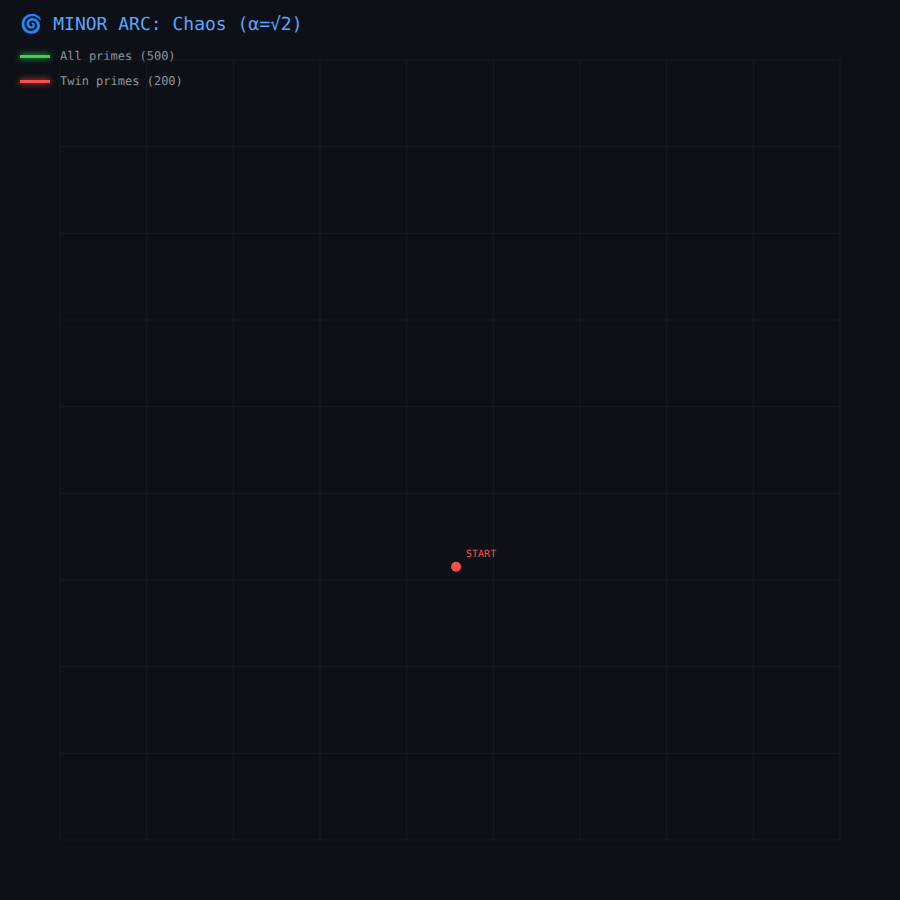
t = 0.00 s
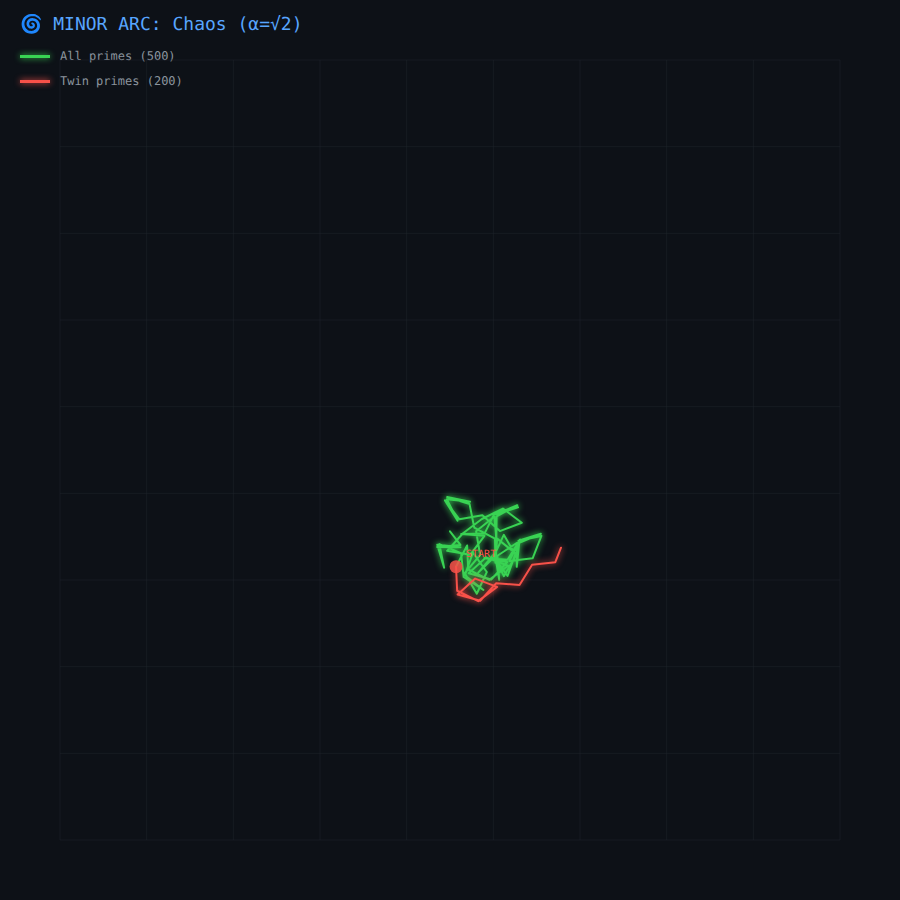
t = 1.25 s
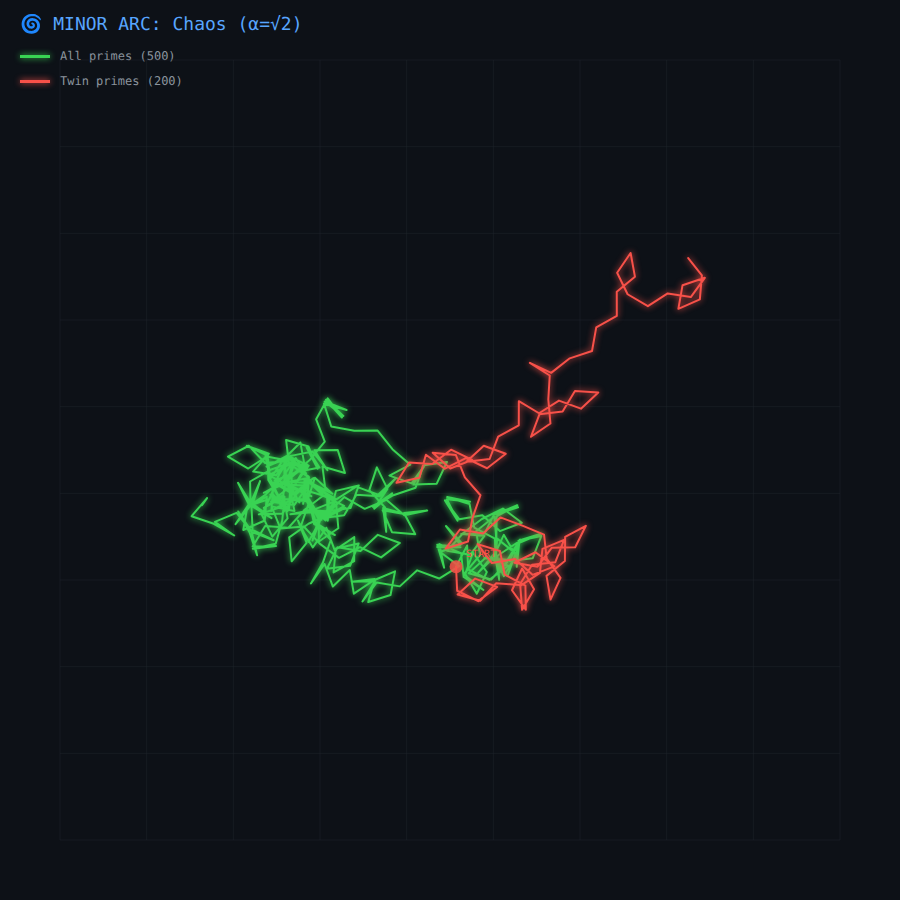
t = 2.75 s
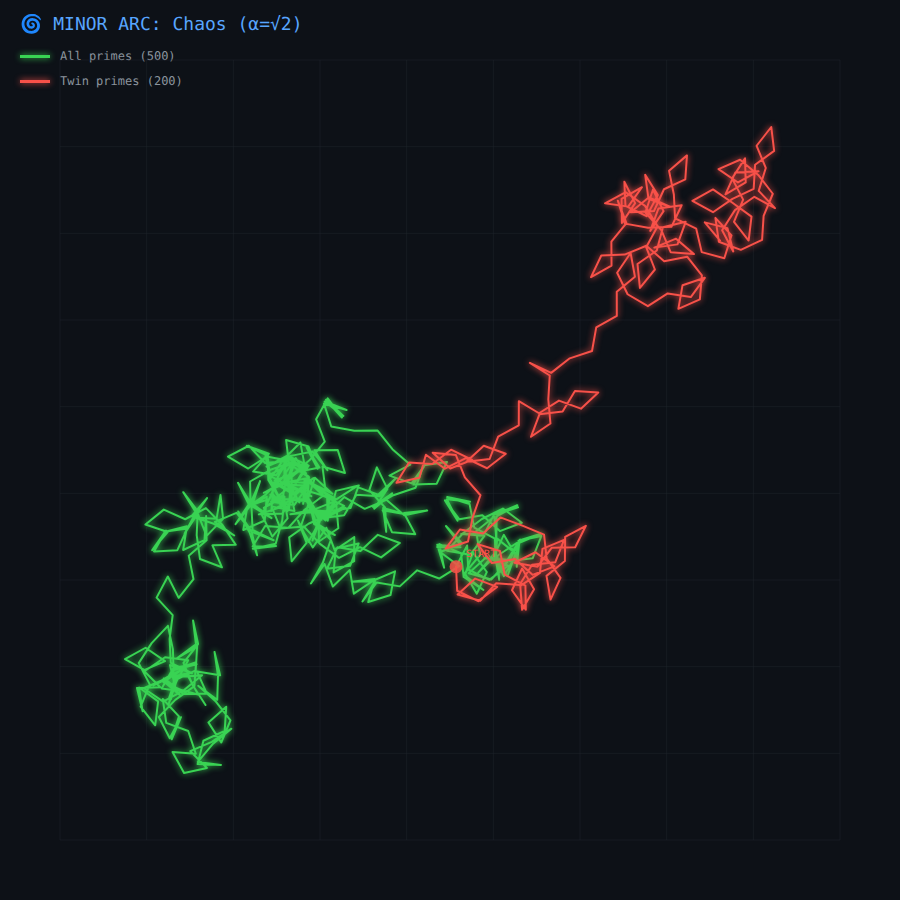
t = 4.25 s
t = 5.75 s: frame unchanged from t = 4.25 s, image omitted
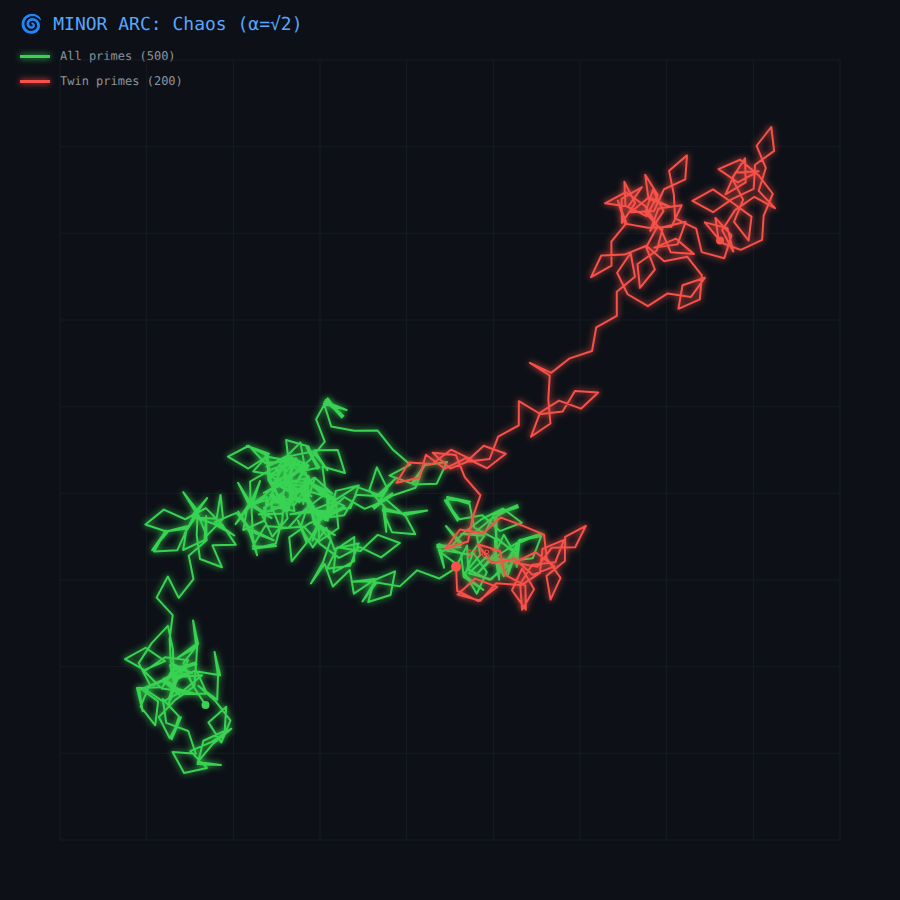
t = 7.00 s

The animated SVG that drew these frames (rendered in a browser with its animation timeline set to each time). Animation: 2 SMIL elements (animate=2), 3 CSS @keyframes rules; one cycle of 7.00 s, repeats indefinitely.

<svg width="900" height="900" xmlns="http://www.w3.org/2000/svg">
<style>

    .path0 {
        stroke-dasharray: 20215;
        stroke-dashoffset: 20215;
        animation: draw0 6s ease-in-out 0.0s forwards;
    }
    @keyframes draw0 {
        to { stroke-dashoffset: 0; }
    }


    .path1 {
        stroke-dasharray: 8086;
        stroke-dashoffset: 8086;
        animation: draw1 6s ease-in-out 0.5s forwards;
    }
    @keyframes draw1 {
        to { stroke-dashoffset: 0; }
    }


    .start-point {
        animation: pulse 1s ease-in-out infinite;
    }
    @keyframes pulse {
        0%, 100% { r: 5; opacity: 1; }
        50% { r: 8; opacity: 0.7; }
    }

    .glow {
        filter: drop-shadow(0 0 3px currentColor);
    }

</style>
<rect width="100%" height="100%" fill="#0d1117"/>
<text x="20" y="30" font-family="monospace" font-size="18" fill="#58a6ff">🌀 MINOR ARC: Chaos (α=√2)</text>
<rect x="20" y="55" width="30" height="3" fill="#39d353" class="glow" style="color:#39d353"/>
<text x="60" y="60" font-family="monospace" font-size="12" fill="#8b949e">All primes (500)</text>
<rect x="20" y="80" width="30" height="3" fill="#f85149" class="glow" style="color:#f85149"/>
<text x="60" y="85" font-family="monospace" font-size="12" fill="#8b949e">Twin primes (200)</text>
<g stroke="#21262d" stroke-width="0.5">
<line x1="60.0" y1="60" x2="60.0" y2="840"/>
<line x1="60" y1="60.0" x2="840" y2="60.0"/>
<line x1="146.66666666666669" y1="60" x2="146.66666666666669" y2="840"/>
<line x1="60" y1="146.66666666666669" x2="840" y2="146.66666666666669"/>
<line x1="233.33333333333334" y1="60" x2="233.33333333333334" y2="840"/>
<line x1="60" y1="233.33333333333334" x2="840" y2="233.33333333333334"/>
<line x1="320.0" y1="60" x2="320.0" y2="840"/>
<line x1="60" y1="320.0" x2="840" y2="320.0"/>
<line x1="406.6666666666667" y1="60" x2="406.6666666666667" y2="840"/>
<line x1="60" y1="406.6666666666667" x2="840" y2="406.6666666666667"/>
<line x1="493.3333333333333" y1="60" x2="493.3333333333333" y2="840"/>
<line x1="60" y1="493.3333333333333" x2="840" y2="493.3333333333333"/>
<line x1="580.0" y1="60" x2="580.0" y2="840"/>
<line x1="60" y1="580.0" x2="840" y2="580.0"/>
<line x1="666.6666666666666" y1="60" x2="666.6666666666666" y2="840"/>
<line x1="60" y1="666.6666666666666" x2="840" y2="666.6666666666666"/>
<line x1="753.3333333333334" y1="60" x2="753.3333333333334" y2="840"/>
<line x1="60" y1="753.3333333333334" x2="840" y2="753.3333333333334"/>
<line x1="840.0" y1="60" x2="840.0" y2="840"/>
<line x1="60" y1="840.0" x2="840" y2="840.0"/>
</g>
<path class="path0 glow" style="color:#39d353" d="M 456.06 566.68 L 467.12 545.47 L 468.19 569.52 L 489.26 579.92 L 508.12 565.71 L 486.21 557.36 L 468.71 573.31 L 491.27 579.53 L 507.27 561.99 L 484.24 557.94 L 507.53 559.78 L 520.13 539.50 L 509.40 560.89 L 532.63 558.29 L 541.39 535.97 L 518.50 540.77 L 540.86 533.81 L 519.22 542.87 L 516.72 566.81 L 517.06 542.74 L 497.40 555.74 L 499.22 579.74 L 495.26 556.02 L 478.26 572.53 L 493.71 554.47 L 503.82 576.17 L 515.79 555.49 L 503.77 534.85 L 493.71 556.58 L 507.53 575.99 L 515.60 553.40 L 497.15 538.63 L 495.39 562.63 L 494.99 538.56 L 474.22 527.54 L 469.53 503.96 L 447.15 497.06 L 470.06 501.80 L 446.83 499.26 L 457.61 520.62 L 444.96 500.38 L 459.37 519.33 L 482.38 515.21 L 499.92 531.11 L 521.81 522.70 L 502.92 508.54 L 481.88 519.00 L 463.06 533.26 L 447.11 550.85 L 470.15 554.84 L 484.45 535.81 L 461.16 534.03 L 484.51 533.58 L 495.18 512.16 L 518.06 507.30 L 495.71 514.32 L 517.33 505.20 L 496.62 516.34 L 496.35 540.41 L 494.46 516.41 L 476.10 531.29 L 480.12 555.00 L 464.72 573.10 L 476.79 593.71 L 486.79 571.96 L 472.93 552.58 L 464.92 575.20 L 483.40 589.92 L 463.68 577.02 L 461.06 553.10 L 439.37 544.16 L 444.12 567.73 L 437.28 544.71 L 460.51 547.19 L 437.15 546.94 L 460.43 544.96 L 445.98 526.05 L 462.07 543.51 L 440.20 551.98 L 459.13 566.08 L 439.15 578.55 L 417.19 570.33 L 399.78 586.37 L 376.73 582.45 L 362.48 601.52 L 374.96 581.17 L 351.61 581.69 L 374.82 578.95 L 368.21 602.05 L 390.54 594.96 L 395.04 571.34 L 373.45 580.52 L 353.86 593.63 L 349.77 569.93 L 332.86 586.54 L 324.61 564.01 L 310.95 583.54 L 322.80 562.80 L 330.75 540.16 L 315.16 522.23 L 334.92 535.07 L 314.10 524.17 L 309.28 500.61 L 316.19 523.61 L 307.25 501.37 L 284.01 498.96 L 307.37 499.14 L 321.87 518.01 L 305.74 500.61 L 323.36 516.40 L 345.21 507.87 L 324.22 518.45 L 344.17 505.92 L 323.02 495.70 L 304.28 510.07 L 288.42 527.75 L 265.12 526.10 L 252.68 546.48 L 276.04 545.91 L 252.84 548.71 L 275.69 543.71 L 282.23 520.60 L 284.53 496.64 L 263.88 507.90 L 283.43 494.73 L 287.59 518.42 L 272.28 536.60 L 261.99 514.99 L 271.88 493.18 L 287.52 511.06 L 270.34 494.74 L 288.91 509.36 L 290.47 485.34 L 311.33 496.18 L 289.59 487.37 L 294.47 510.91 L 271.53 506.37 L 280.52 528.58 L 303.79 526.48 L 319.97 543.84 L 338.98 557.84 L 359.94 547.21 L 381.11 557.37 L 399.82 542.95 L 377.82 534.85 L 360.49 550.99 L 337.42 547.19 L 326.92 568.70 L 350.12 565.84 L 358.64 543.42 L 335.80 548.48 L 333.56 572.45 L 354.18 561.13 L 354.27 537.06 L 334.75 550.29 L 326.38 527.81 L 312.82 547.41 L 300.59 526.91 L 308.42 504.22 L 325.64 520.49 L 329.28 496.72 L 327.78 520.74 L 327.13 496.68 L 304.67 490.03 L 311.70 512.99 L 302.65 490.80 L 313.65 512.03 L 290.39 514.20 L 313.36 509.83 L 335.16 501.17 L 316.12 487.23 L 336.32 499.30 L 356.21 486.66 L 378.22 494.70 L 395.51 478.51 L 379.75 496.28 L 356.44 494.76 L 344.11 515.21 L 320.93 518.14 L 312.46 540.58 L 318.88 517.43 L 318.86 541.51 L 338.34 528.23 L 336.21 504.25 L 318.00 519.33 L 334.78 502.59 L 319.57 520.86 L 309.17 499.30 L 321.45 519.78 L 307.38 500.56 L 308.82 476.53 L 288.96 463.86 L 286.09 439.97 L 308.56 446.55 L 317.67 468.72 L 306.61 447.51 L 319.52 467.57 L 296.57 472.01 L 274.79 480.72 L 293.87 494.62 L 273.63 482.60 L 294.86 492.64 L 313.48 478.11 L 296.24 494.35 L 282.19 513.58 L 258.84 514.36 L 281.09 507.02 L 285.34 483.35 L 263.84 492.77 L 284.40 481.34 L 284.36 457.27 L 286.56 481.24 L 304.73 466.11 L 300.39 442.45 L 283.66 459.25 L 270.20 478.92 L 280.66 500.45 L 268.32 480.01 L 267.53 455.95 L 270.47 479.83 L 265.41 456.33 L 288.38 460.69 L 265.13 462.98 L 248.81 445.76 L 227.94 456.57 L 248.21 468.53 L 268.03 455.78 L 246.77 445.80 L 268.83 453.71 L 253.16 471.57 L 276.26 475.17 L 290.26 455.90 L 278.04 476.42 L 269.70 498.90 L 247.47 506.30 L 243.28 529.98 L 264.75 520.50 L 266.80 496.52 L 246.27 508.01 L 265.68 494.62 L 282.37 477.77 L 295.78 458.06 L 308.17 478.46 L 324.00 496.17 L 306.65 480.04 L 303.19 503.85 L 304.51 479.82 L 325.47 490.43 L 322.47 466.55 L 344.98 473.01 L 337.77 450.11 L 314.41 450.25 L 327.43 470.24 L 312.67 451.58 L 289.74 456.14 L 306.10 473.32 L 288.27 457.78 L 266.54 466.61 L 287.38 455.74 L 308.67 465.67 L 294.72 484.97 L 306.88 464.42 L 283.54 465.33 L 273.27 486.95 L 271.28 510.94 L 291.78 499.39 L 291.61 475.32 L 309.70 460.09 L 324.76 441.69 L 316.16 419.31 L 327.68 398.37 L 341.90 417.46 L 326.03 399.80 L 343.42 415.88 L 324.67 401.53 L 346.52 410.04 L 324.00 403.64 L 331.27 426.52 L 354.26 430.74 L 377.62 430.54 L 392.42 449.16 L 410.30 464.66 L 389.48 475.58 L 411.58 483.37 L 425.49 464.03 L 413.38 484.61 L 436.72 483.64 L 446.93 461.99 L 423.78 465.18 L 415.55 487.71 L 393.36 495.23 L 372.89 506.83 L 392.23 493.33 L 374.18 508.62 L 387.48 488.82 L 376.85 467.39 L 369.32 490.17 L 385.24 507.79 L 386.22 531.85 L 383.09 507.99 L 405.63 514.32 L 382.62 510.16 L 391.97 532.22 L 415.25 534.17 L 403.97 513.09 L 427.20 510.60 L 404.29 515.29 L 386.37 499.85 L 364.69 508.80 L 344.33 497.01 L 327.25 513.44 L 304.13 510.04 L 327.46 511.23 L 350.60 507.98 L 358.77 485.42 L 336.02 490.86 L 329.91 514.10 L 308.51 523.76 L 289.20 537.31 L 291.66 561.26 L 306.62 542.77 L 297.90 520.44 L 308.59 541.85 L 320.00 520.84 L 307.44 500.54 L 314.91 477.73 L 332.38 493.71 L 311.33 483.27 L 288.04 481.39 L 299.38 502.44 L 286.21 482.56 L 309.10 477.80 L 289.85 464.17 L 269.09 475.22 L 289.49 486.95 L 271.05 501.74 L 294.19 505.08 L 307.98 485.65 L 284.65 484.53 L 294.75 462.82 L 286.64 485.39 L 292.69 462.14 L 270.54 469.79 L 250.13 481.50 L 250.49 505.58 L 235.58 524.10 L 248.77 504.24 L 238.03 482.86 L 250.64 503.12 L 260.06 481.09 L 252.65 503.92 L 271.52 518.12 L 251.46 505.78 L 252.56 529.83 L 273.64 540.20 L 251.72 531.88 L 257.10 555.31 L 249.65 532.49 L 238.25 511.47 L 251.48 531.32 L 236.53 512.82 L 214.90 521.90 L 234.19 535.47 L 213.76 523.79 L 191.60 516.19 L 207.03 498.12 L 193.29 517.58 L 216.62 518.64 L 220.50 494.90 L 223.08 518.82 L 206.61 535.90 L 197.77 513.61 L 184.63 533.52 L 195.93 512.45 L 183.27 492.22 L 197.69 511.16 L 196.70 535.21 L 200.01 559.04 L 221.95 567.30 L 212.43 545.32 L 235.79 544.85 L 222.50 525.04 L 205.91 508.10 L 185.22 519.25 L 163.80 509.63 L 145.45 524.52 L 167.63 532.07 L 152.25 550.18 L 165.94 530.68 L 154.05 551.40 L 177.38 550.17 L 187.36 528.40 L 164.25 531.85 L 186.96 526.22 L 183.14 549.97 L 204.46 540.12 L 206.13 516.11 L 206.62 540.18 L 188.73 555.66 L 193.50 579.23 L 178.69 597.84 L 167.83 576.52 L 156.59 597.62 L 172.69 615.06 L 169.61 638.92 L 170.84 662.97 L 191.97 673.22 L 170.01 665.02 L 175.51 688.42 L 198.11 694.50 L 186.60 673.54 L 163.74 678.50 L 180.38 695.40 L 162.30 680.15 L 182.97 668.94 L 163.39 682.07 L 184.83 691.63 L 161.67 688.49 L 173.51 667.73 L 196.62 664.22 L 173.92 669.92 L 196.01 662.08 L 194.40 686.10 L 175.24 699.87 L 158.86 717.04 L 169.77 738.32 L 180.96 717.19 L 171.71 739.30 L 178.94 716.40 L 162.79 699.01 L 166.23 722.82 L 188.21 730.96 L 195.84 753.72 L 172.54 752.09 L 184.10 773.01 L 206.95 767.99 L 190.27 751.14 L 211.83 741.88 L 231.37 728.69 L 213.09 743.68 L 197.81 761.88 L 220.97 764.96 L 197.63 764.10 L 203.43 740.78 L 224.70 730.82 L 226.24 706.80 L 208.44 722.38 L 221.26 742.50 L 230.45 720.37 L 215.88 701.56 L 198.20 685.82 L 217.21 699.81 L 218.02 675.75 L 214.51 651.94 L 220.14 675.31 L 197.06 671.54 L 206.76 693.44 L 183.41 694.11 L 165.25 678.96 L 143.72 688.29 L 163.15 701.64 L 183.76 690.31 L 202.00 675.26 L 178.68 676.69 L 168.87 698.54 L 176.68 675.85 L 170.94 699.19 L 174.56 675.40 L 153.33 685.43 L 173.58 673.43 L 172.90 649.36 L 167.94 625.84 L 151.65 643.10 L 138.72 663.14 L 149.74 684.37 L 140.61 706.53 L 155.23 725.30 L 158.13 701.41 L 139.07 687.49 L 142.64 711.28 L 136.96 687.93 L 160.31 687.19 L 143.54 670.43 L 165.05 661.05 L 145.58 647.75 L 125.00 659.14 L 145.58 670.53 L 165.05 657.23 L 188.23 660.18 L 176.57 681.03 L 168.82 703.74 L 174.50 680.39 L 195.71 670.31 L 197.13 646.28 L 176.91 658.34 L 195.96 644.41 L 193.07 620.52 L 198.09 644.03 L 183.47 662.81 L 192.60 684.96 L 205.53 705.01" stroke="#39d353" fill="none" stroke-width="2" stroke-linecap="round" stroke-linejoin="round"/>
<path class="path1 glow" style="color:#f85149" d="M 456.06 566.68 L 457.14 590.73 L 478.21 601.13 L 497.07 586.92 L 475.16 578.57 L 457.66 594.52 L 480.22 600.74 L 496.22 583.20 L 519.51 585.04 L 532.10 564.77 L 555.32 562.16 L 564.08 539.85 L 542.44 548.90 L 539.95 572.84 L 520.29 585.85 L 522.11 609.85 L 534.07 589.17 L 522.06 568.53 L 512.00 590.25 L 525.81 609.67 L 525.41 585.59 L 504.64 574.57 L 499.95 550.99 L 477.57 544.09 L 491.98 563.04 L 514.99 558.93 L 532.54 574.82 L 554.42 566.42 L 535.53 552.26 L 514.49 562.71 L 537.53 566.70 L 551.83 547.67 L 575.19 547.22 L 585.86 525.80 L 565.15 536.94 L 564.87 561.01 L 546.50 575.89 L 550.53 599.60 L 560.53 577.84 L 546.66 558.47 L 544.04 534.55 L 522.35 525.61 L 500.40 517.39 L 482.98 533.43 L 459.94 529.51 L 445.68 548.58 L 468.00 541.49 L 472.51 517.87 L 480.46 495.24 L 464.87 477.31 L 455.93 455.07 L 432.69 452.66 L 450.31 468.46 L 472.16 459.93 L 451.01 449.71 L 432.27 464.08 L 408.96 462.43 L 396.53 482.81 L 419.38 477.82 L 425.92 454.71 L 444.92 468.71 L 465.88 458.07 L 487.06 468.23 L 505.76 453.81 L 483.76 445.71 L 466.43 461.85 L 489.63 458.99 L 498.15 436.57 L 518.77 425.26 L 518.85 401.19 L 539.06 413.26 L 558.95 400.63 L 580.96 408.66 L 598.25 392.47 L 574.94 390.96 L 562.62 411.41 L 539.43 414.34 L 530.96 436.78 L 550.45 423.50 L 548.31 399.52 L 549.75 375.49 L 529.89 362.82 L 551.12 372.86 L 569.75 358.33 L 592.00 351.00 L 596.25 327.33 L 616.81 315.90 L 616.77 291.82 L 634.94 276.69 L 630.60 253.04 L 617.14 272.72 L 627.60 294.25 L 647.88 306.21 L 667.69 293.46 L 690.79 297.06 L 704.79 277.79 L 682.56 285.19 L 678.37 308.87 L 699.84 299.39 L 701.89 275.41 L 687.14 256.74 L 664.20 261.31 L 646.37 245.76 L 624.64 254.60 L 601.30 255.50 L 591.03 277.13 L 611.53 265.58 L 611.36 241.51 L 626.42 223.11 L 617.82 200.73 L 625.09 223.61 L 648.09 227.83 L 671.43 226.86 L 681.64 205.21 L 658.48 208.39 L 650.26 230.93 L 663.55 211.13 L 652.93 189.70 L 645.40 212.49 L 661.32 230.10 L 670.66 252.17 L 693.94 254.12 L 676.03 238.67 L 654.35 247.63 L 677.49 244.37 L 685.66 221.82 L 662.91 227.26 L 656.79 250.50 L 637.49 264.05 L 639.94 287.99 L 654.91 269.50 L 646.18 247.17 L 657.60 226.17 L 645.04 205.87 L 625.78 192.24 L 605.02 203.29 L 628.16 206.62 L 641.95 187.20 L 621.55 198.91 L 621.91 222.98 L 635.10 203.12 L 624.36 181.74 L 625.46 205.79 L 646.54 216.16 L 657.84 195.09 L 645.18 174.87 L 648.49 198.70 L 670.43 206.96 L 649.02 197.34 L 630.66 212.23 L 653.99 211.00 L 663.97 189.23 L 685.29 179.39 L 686.96 155.38 L 669.07 170.86 L 673.85 194.43 L 675.08 218.47 L 696.21 228.72 L 701.71 252.12 L 724.31 258.20 L 731.54 235.31 L 715.39 217.91 L 718.83 241.73 L 740.81 249.87 L 762.08 239.90 L 763.62 215.88 L 772.81 193.75 L 758.24 174.94 L 740.08 159.79 L 718.54 169.11 L 737.98 182.46 L 758.59 171.13 L 735.27 172.56 L 725.46 194.41 L 745.71 182.41 L 745.03 158.35 L 732.10 178.40 L 743.13 199.62 L 734.00 221.78 L 748.62 240.55 L 751.51 216.67 L 732.46 202.74 L 712.99 189.44 L 692.41 200.83 L 712.99 212.22 L 732.46 198.92 L 753.67 188.84 L 755.09 164.81 L 774.14 150.88 L 771.25 126.99 L 756.62 145.76 L 765.76 167.92 L 758.71 190.87 L 775.00 208.13 L 754.39 196.80 L 734.95 210.15 L 722.13 230.28 L 733.27 251.44 L 727.46 228.12 L 704.78 222.36 L 720.07 240.56" stroke="#f85149" fill="none" stroke-width="2" stroke-linecap="round" stroke-linejoin="round"/>
<circle class="start-point" cx="456.0644598447911" cy="566.6845904476211" r="5" fill="#f85149"/>
<text x="466.0644598447911" y="556.6845904476211" font-family="monospace" font-size="10" fill="#f85149">START</text>

    <circle cx="205.5310011402545" cy="705.0136296644215" r="4" fill="#39d353" opacity="0">
        <animate attributeName="opacity" from="0" to="1" begin="6.0s" dur="0.5s" fill="freeze"/>
    </circle>


    <circle cx="720.0682754606216" cy="240.56097348251032" r="4" fill="#f85149" opacity="0">
        <animate attributeName="opacity" from="0" to="1" begin="6.5s" dur="0.5s" fill="freeze"/>
    </circle>

</svg>